Run: headless pygame with SDL's dummy video driver; simulated clock (each Clock.tick advances the game by its frame time, no real sleeping); random seed 0; keys injected as events and as key.get_pressed() state; no mouse input.
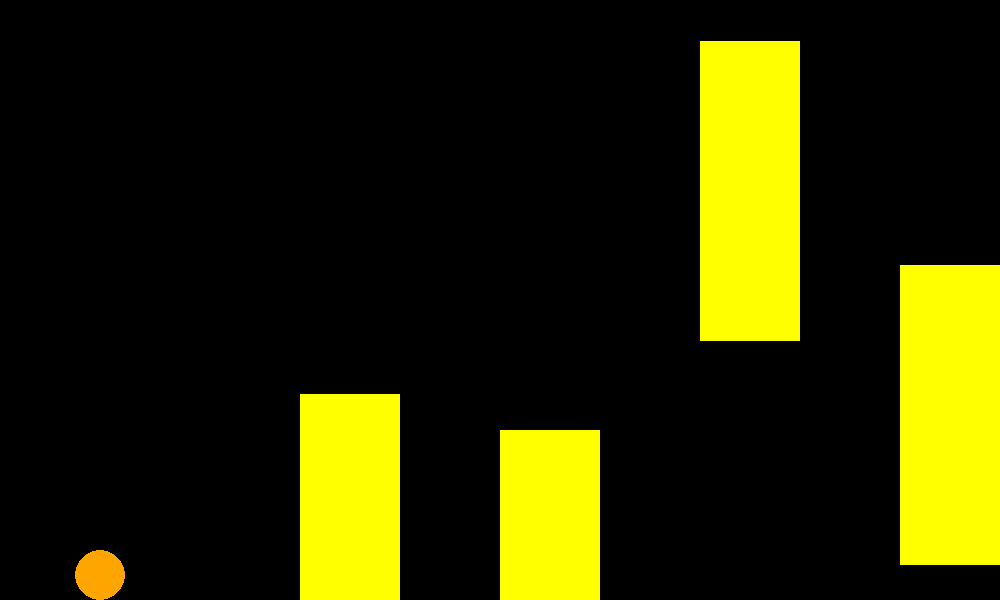
Frame 1 of 4 · flips 1–60 · no input
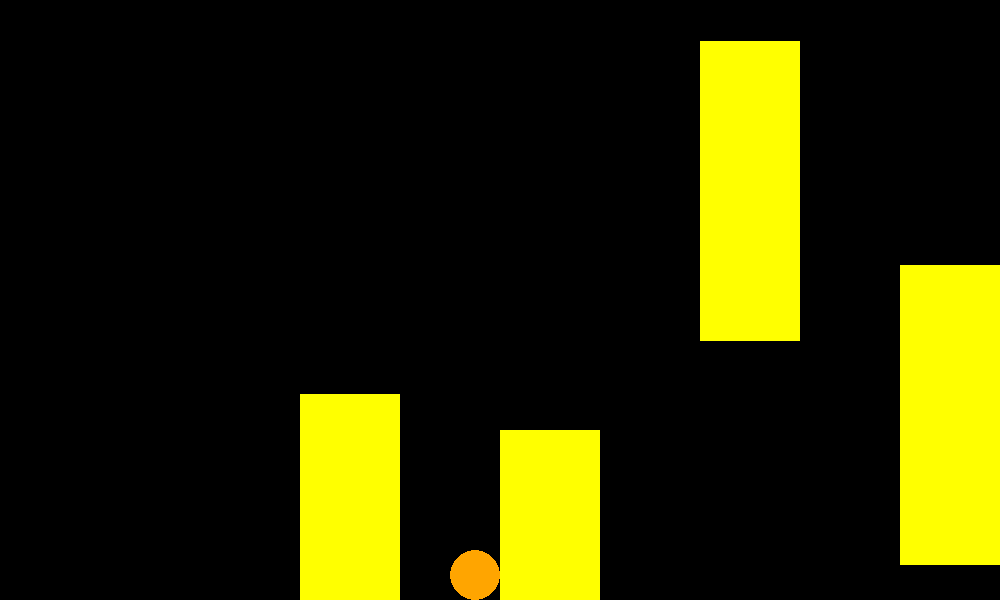
Frame 2 of 4 · flips 61–180 · tapped SPACE, RETURN · held RIGHT (→), D
Frame 3 of 4 · flips 181–300 · held DOWN (↓), S · screen unchanged from frame 2, image omitted
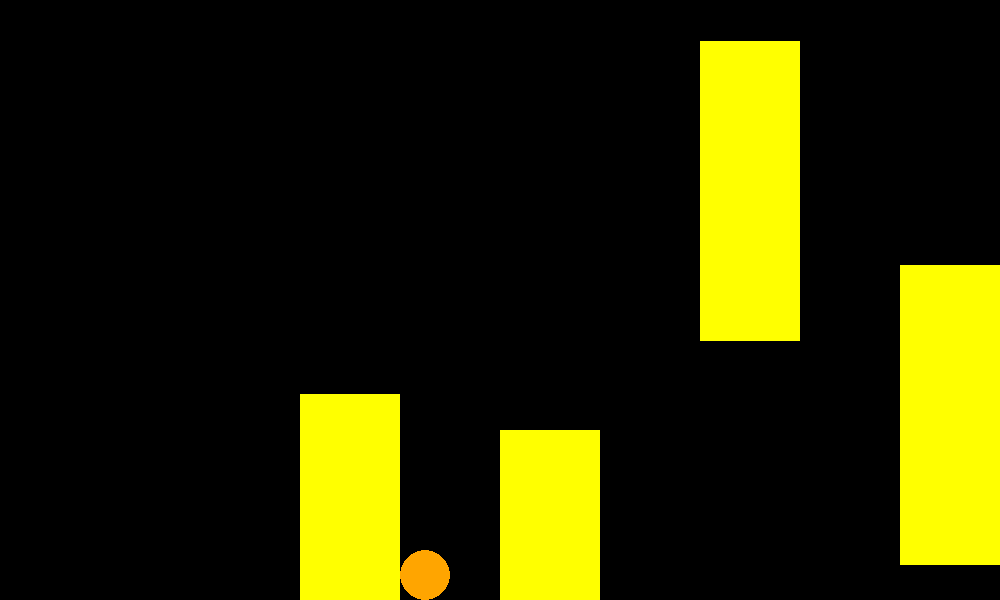
Frame 4 of 4 · flips 301–420 · held LEFT (←), A, UP (↑), W

The pygame program that drew these frames:

import pygame
import sys
import random

pygame.init()
width, height = 1000, 600
world_width = 3000
screen = pygame.display.set_mode((width, height))
pygame.display.set_caption("tasting gravity power - Mask Logic")
clock = pygame.time.Clock()

p_x, p_y = 100, 100
p_r = 25
speed = 5

gravity = 0.5
vel_y = 0
jump_s = -19
is_jump = False

platforms = []
for i in range(300, world_width, 200):
    r = random.randint(0, 600)
    platforms.append([i, r, 100, 300])

run = True
while run:
    for e in pygame.event.get():
        if e.type == pygame.QUIT:
            run = False
        if e.type == pygame.KEYDOWN:
            if e.key == pygame.K_SPACE and not is_jump:
                vel_y = jump_s
                is_jump = True

    keys = pygame.key.get_pressed()
    dx = 0
    if keys[pygame.K_LEFT]:
        dx = -speed
    elif keys[pygame.K_RIGHT]:
        dx = speed

    # --- 1. X-AXIS MOVEMENT & MASK COLLISION ---
    p_x += dx

    # Player Mask
    p_sur = pygame.Surface((p_r * 2, p_r * 2), pygame.SRCALPHA)
    p_sur.fill("green")
    p_mask = pygame.mask.from_surface(p_sur)

    # Target/Pillar Surface & Mask (Ek single pillar example ke liye)
    for plat in platforms:
        t_x, t_y, t_w, t_h = plat
        t_sur = pygame.Surface((t_w, t_h), pygame.SRCALPHA)
        t_sur.fill("green")
        t_mask = pygame.mask.from_surface(t_sur)

        offset_x = (t_x - (p_x - p_r), t_y - (p_y - p_r))
        if p_mask.overlap(t_mask, offset_x):
            p_x -= dx
            break

    # --- 2. Y-AXIS MOVEMENT & MASK COLLISION ---
    vel_y += gravity
    p_y += vel_y

    # Y collision check
    for plat in platforms:
        t_x, t_y, t_w, t_h = plat
        t_sur = pygame.Surface((t_w, t_h), pygame.SRCALPHA)
        t_sur.fill("orange")
        t_mask = pygame.mask.from_surface(t_sur)

        offset_y = (t_x - (p_x - p_r), t_y - (p_y - p_r))
        if p_mask.overlap(t_mask, offset_y):
            p_y -= vel_y
            if vel_y > 0:
                is_jump = False
            vel_y = 0
            break

    # Floor collision
    ground_level = height - p_r
    if p_y >= ground_level:
        p_y = ground_level
        vel_y = 0
        is_jump = False

    p_x = max(p_r, min(p_x, world_width - p_r))
    camera_x = max(0, min(p_x - (width // 2), world_width - width))
    # --- DRAWING ---
    screen.fill("black")
    # Pillar draw
    for plat in platforms:
        t_x, t_y, T_w, t_h = plat
        pygame.draw.rect(screen, "yellow", (t_x - camera_x, t_y, t_w, t_h))
    # Player draw
    pygame.draw.circle(screen, "orange", (int(p_x - camera_x), int(p_y)), p_r)
    pygame.display.flip()
    clock.tick(100)

pygame.quit()
sys.exit()
